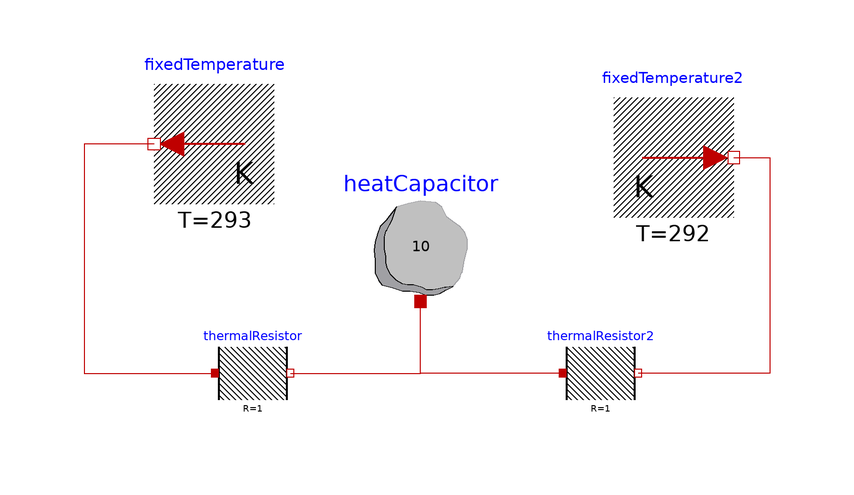

The Modelica model whose source follows is shown above as a component diagram (icons at their Placement, wires along their Line points).

model ThermalWithStateInitSS
    .Modelica.Thermal.HeatTransfer.Components.ThermalResistor thermalResistor(R = 1) annotation(Placement(transformation(extent = {{-50.28530499933013,9.71469500066987},{-37.71469500066987,22.28530499933013}},origin = {0.0,0.0},rotation = 0.0)));
    .Modelica.Thermal.HeatTransfer.Components.ThermalResistor thermalResistor2(R = 1) annotation(Placement(transformation(extent = {{7.71469500066987,9.71469500066987},{20.28530499933013,22.28530499933013}},origin = {0.0,0.0},rotation = 0.0)));
    .Modelica.Thermal.HeatTransfer.Sources.FixedTemperature fixedTemperature(T = 293) annotation(Placement(transformation(extent = {{-40.44378812087442,44.26775022129195},{-60.44378812087442,64.26775022129195}},origin = {0.0,0.0},rotation = 0.0)));
    .Modelica.Thermal.HeatTransfer.Sources.FixedTemperature fixedTemperature2(T = 292) annotation(Placement(transformation(extent = {{16.204142287308343,41.99556050488084},{36.20414228730834,61.99556050488086}},origin = {0.0,0.0},rotation = 0.0)));
    .Modelica.Thermal.HeatTransfer.Components.HeatCapacitor heatCapacitor(C = 10,der_T(fixed = true)) annotation(Placement(transformation(extent = {{-26.0,28.0},{-6.0,48.0}},origin = {0.0,0.0},rotation = 0.0)));
equation
    connect(fixedTemperature.port,thermalResistor.port_a) annotation(Line(points = {{-60.44378812087442,54.26775022129195},{-72.13905452161833,54.26775022129195},{-72.13905452161833,16},{-50.28530499933013,16}},color = {191,0,0}));
    connect(fixedTemperature2.port,thermalResistor2.port_b) annotation(Line(points = {{36.20414228730834,51.99556050488085},{42.20414228730834,51.99556050488085},{42.20414228730834,16},{20.28530499933013,16}},color = {191,0,0}));
    connect(thermalResistor.port_b,heatCapacitor.port) annotation(Line(points = {{-37.71469500066987,16},{-16,16},{-16,28}},color = {191,0,0}));
    connect(thermalResistor2.port_a,heatCapacitor.port) annotation(Line(points = {{7.71469500066987,16},{-16,16},{-16,28}},color = {191,0,0}));
    annotation(Icon(coordinateSystem(preserveAspectRatio = false,extent = {{-100.0,-100.0},{100.0,100.0}}),graphics = {Rectangle(lineColor={0,0,0},fillColor={230,230,230},fillPattern=FillPattern.Solid,extent={{-100.0,-100.0},{100.0,100.0}}),Text(lineColor={0,0,255},extent={{-150,150},{150,110}},textString="%name")}));
end ThermalWithStateInitSS;